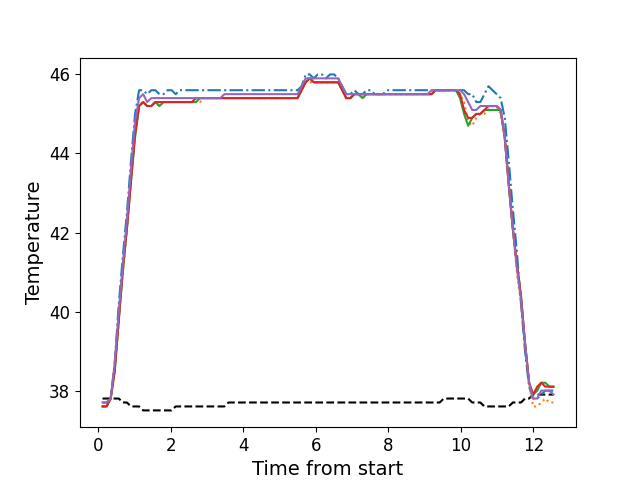

The file beside this chart, header and first rows:
, times, neutral, z1, z2, z3, z4, z5
0, 0.1166, 37.8, 37.7, 37.6, 37.6, 37.6, 37.7
1, 0.2282, 37.8, 37.7, 37.6, 37.6, 37.6, 37.7
2, 0.3409, 37.8, 37.8, 37.8, 37.8, 37.8, 37.8
3, 0.4525, 37.8, 38.7, 38.5, 38.5, 38.5, 38.7
4, 0.5651, 37.8, 40.2, 39.8, 39.8, 39.8, 40.0
5, 0.6763, 37.7, 41.4, 41.0, 41.0, 41.1, 41.2
6, 0.7889, 37.7, 42.5, 42.1, 42.1, 42.1, 42.3
7, 0.9008, 37.6, 43.8, 43.3, 43.3, 43.3, 43.6
8, 1.013, 37.6, 45.0, 44.5, 44.4, 44.5, 44.8
9, 1.125, 37.6, 45.6, 45.2, 45.2, 45.2, 45.4
10, 1.238, 37.5, 45.6, 45.3, 45.3, 45.3, 45.5
11, 1.349, 37.5, 45.5, 45.2, 45.2, 45.2, 45.3
12, 1.462, 37.5, 45.6, 45.2, 45.2, 45.2, 45.4
13, 1.574, 37.5, 45.6, 45.3, 45.3, 45.3, 45.4
14, 1.685, 37.5, 45.5, 45.2, 45.2, 45.3, 45.4
15, 1.798, 37.5, 45.5, 45.3, 45.3, 45.3, 45.4
16, 1.909, 37.5, 45.6, 45.3, 45.3, 45.3, 45.4
17, 2.022, 37.5, 45.6, 45.3, 45.3, 45.3, 45.4
18, 2.134, 37.6, 45.5, 45.3, 45.3, 45.3, 45.4
19, 2.246, 37.6, 45.6, 45.3, 45.3, 45.3, 45.4
20, 2.358, 37.6, 45.6, 45.3, 45.3, 45.3, 45.4
21, 2.47, 37.6, 45.6, 45.3, 45.3, 45.3, 45.4
22, 2.582, 37.6, 45.6, 45.3, 45.3, 45.3, 45.4
23, 2.694, 37.6, 45.6, 45.3, 45.3, 45.4, 45.4
24, 2.806, 37.6, 45.6, 45.3, 45.4, 45.4, 45.4
25, 2.918, 37.6, 45.6, 45.4, 45.4, 45.4, 45.4
26, 3.031, 37.6, 45.6, 45.4, 45.4, 45.4, 45.4
27, 3.142, 37.6, 45.6, 45.4, 45.4, 45.4, 45.4
28, 3.254, 37.6, 45.6, 45.4, 45.4, 45.4, 45.4
29, 3.368, 37.6, 45.6, 45.4, 45.4, 45.4, 45.4
30, 3.478, 37.6, 45.6, 45.4, 45.4, 45.4, 45.5
31, 3.591, 37.7, 45.6, 45.4, 45.4, 45.4, 45.5
32, 3.703, 37.7, 45.6, 45.4, 45.4, 45.4, 45.5
33, 3.815, 37.7, 45.6, 45.4, 45.4, 45.4, 45.5
34, 3.927, 37.7, 45.6, 45.4, 45.4, 45.4, 45.5
35, 4.038, 37.7, 45.6, 45.4, 45.4, 45.4, 45.5
36, 4.151, 37.7, 45.6, 45.4, 45.4, 45.4, 45.5
37, 4.263, 37.7, 45.6, 45.4, 45.4, 45.4, 45.5
38, 4.375, 37.7, 45.6, 45.4, 45.4, 45.4, 45.5
39, 4.487, 37.7, 45.6, 45.4, 45.4, 45.4, 45.5
40, 4.599, 37.7, 45.6, 45.4, 45.4, 45.4, 45.5
41, 4.712, 37.7, 45.6, 45.4, 45.4, 45.4, 45.5
42, 4.823, 37.7, 45.6, 45.4, 45.4, 45.4, 45.5
43, 4.936, 37.7, 45.6, 45.4, 45.4, 45.4, 45.5
44, 5.047, 37.7, 45.6, 45.4, 45.4, 45.4, 45.5
45, 5.16, 37.7, 45.6, 45.4, 45.4, 45.4, 45.5
46, 5.272, 37.7, 45.6, 45.4, 45.4, 45.4, 45.5
47, 5.383, 37.7, 45.6, 45.4, 45.4, 45.4, 45.5
48, 5.496, 37.7, 45.6, 45.4, 45.4, 45.4, 45.5
49, 5.608, 37.7, 45.7, 45.6, 45.6, 45.6, 45.7
50, 5.72, 37.7, 46.0, 45.8, 45.8, 45.8, 45.9
51, 5.832, 37.7, 46.0, 45.8, 45.9, 45.9, 45.9
52, 5.944, 37.7, 45.9, 45.8, 45.8, 45.8, 45.9
53, 6.056, 37.7, 46.0, 45.8, 45.8, 45.8, 45.9
54, 6.168, 37.7, 46.0, 45.8, 45.8, 45.8, 45.9
55, 6.28, 37.7, 45.9, 45.8, 45.8, 45.8, 45.9
56, 6.392, 37.7, 46.0, 45.8, 45.8, 45.8, 45.9
57, 6.503, 37.7, 46.0, 45.8, 45.8, 45.8, 45.9
58, 6.617, 37.7, 45.9, 45.8, 45.8, 45.8, 45.9
59, 6.729, 37.7, 45.7, 45.6, 45.6, 45.6, 45.7
... 52 more rows
